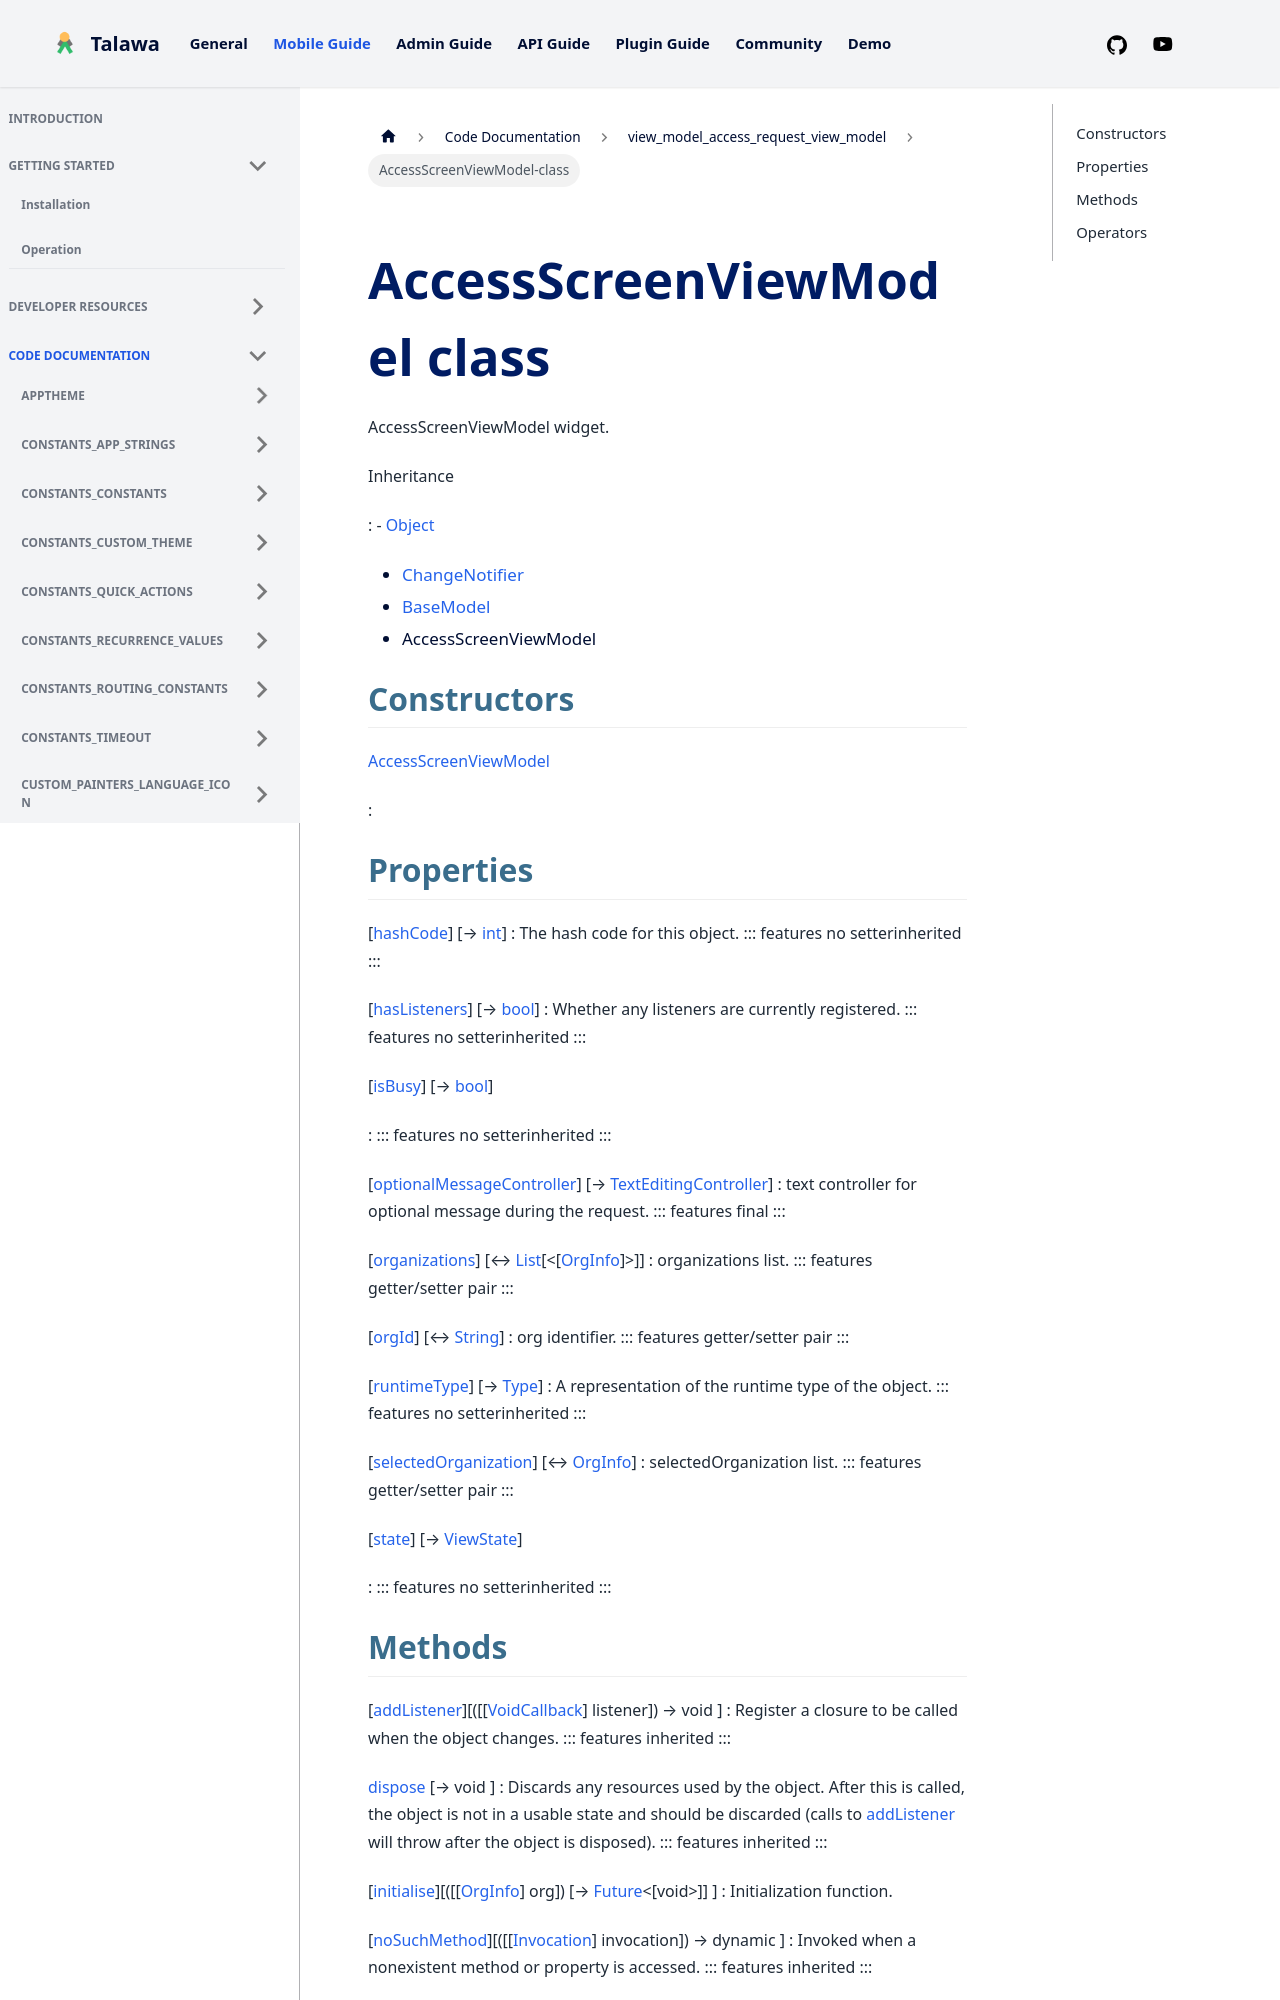

repository: PalisadoesFoundation/talawa · page: docs/auto-docs/view_model_access_request_view_model/AccessScreenViewModel-class/index.html · generator: docusaurus


<div>

# AccessScreenViewModel class

</div>


AccessScreenViewModel widget.




Inheritance

:   -   [Object](https://api.flutter.dev/flutter/dart-core/Object-class.html)
    -   [ChangeNotifier](https://api.flutter.dev/flutter/foundation/ChangeNotifier-class.html)
    -   [BaseModel](../view_model_base_view_model/BaseModel-class.md)
    -   AccessScreenViewModel



## Constructors

[AccessScreenViewModel](../view_model_access_request_view_model/AccessScreenViewModel/AccessScreenViewModel.md)

:   



## Properties

[[hashCode](https://api.flutter.dev/flutter/dart-core/Object/hashCode.html)] [→ [int](https://api.flutter.dev/flutter/dart-core/int-class.html)]
:   The hash code for this object.
    ::: features
    no setterinherited
    :::

[[hasListeners](https://api.flutter.dev/flutter/foundation/ChangeNotifier/hasListeners.html)] [→ [bool](https://api.flutter.dev/flutter/dart-core/bool-class.html)]
:   Whether any listeners are currently registered.
    ::: features
    no setterinherited
    :::

[[isBusy](../view_model_base_view_model/BaseModel/isBusy.md)] [→ [bool](https://api.flutter.dev/flutter/dart-core/bool-class.html)]

:   ::: features
    no setterinherited
    :::

[[optionalMessageController](../view_model_access_request_view_model/AccessScreenViewModel/optionalMessageController.md)] [→ [TextEditingController](https://api.flutter.dev/flutter/widgets/TextEditingController-class.html)]
:   text controller for optional message during the request.
    ::: features
    final
    :::

[[organizations](../view_model_access_request_view_model/AccessScreenViewModel/organizations.md)] [↔ [List](https://api.flutter.dev/flutter/dart-core/List-class.html)[\<[[OrgInfo](../models_organization_org_info/OrgInfo-class.md)]\>]]
:   organizations list.
    ::: features
    getter/setter pair
    :::

[[orgId](../view_model_access_request_view_model/AccessScreenViewModel/orgId.md)] [↔ [String](https://api.flutter.dev/flutter/dart-core/String-class.html)]
:   org identifier.
    ::: features
    getter/setter pair
    :::

[[runtimeType](https://api.flutter.dev/flutter/dart-core/Object/runtimeType.html)] [→ [Type](https://api.flutter.dev/flutter/dart-core/Type-class.html)]
:   A representation of the runtime type of the object.
    ::: features
    no setterinherited
    :::

[[selectedOrganization](../view_model_access_request_view_model/AccessScreenViewModel/selectedOrganization.md)] [↔ [OrgInfo](../models_organization_org_info/OrgInfo-class.md)]
:   selectedOrganization list.
    ::: features
    getter/setter pair
    :::

[[state](../view_model_base_view_model/BaseModel/state.md)] [→ [ViewState](../enums_enums/ViewState.md)]

:   ::: features
    no setterinherited
    :::
